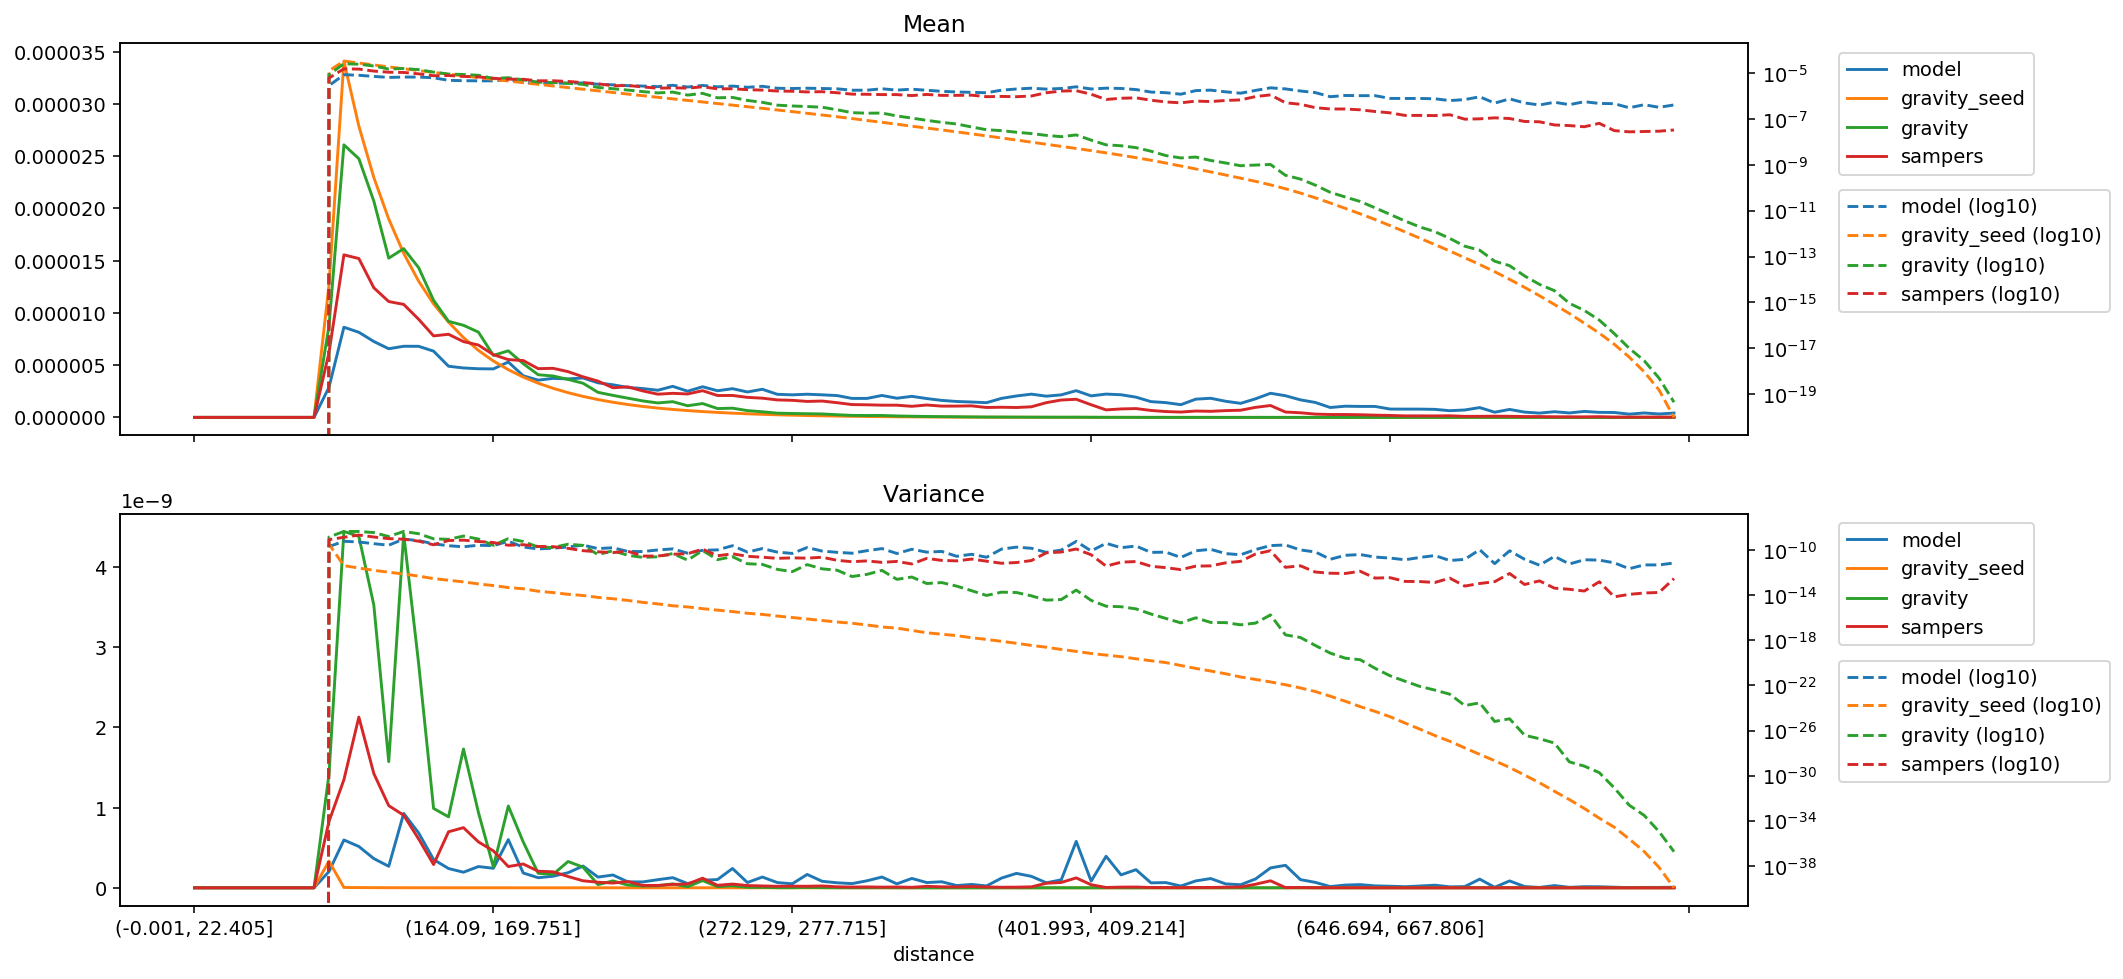

Values plotted in this chart, from the file beside it:
distance, model_mean, gravity_seed_mean, gravity_mean, sampers_mean, model_variance, gravity_seed_variance, gravity_variance, sampers_variance
(-0.001, 22.405], 0.0, 0.0, 0.0, 0.0, 0.0, 0.0, 0.0, 0.0
(22.405, 35.395], 0.0, 0.0, 0.0, 0.0, 0.0, 0.0, 0.0, 0.0
(35.395, 46.554], 0.0, 0.0, 0.0, 0.0, 0.0, 0.0, 0.0, 0.0
(46.554, 56.061], 0.0, 0.0, 0.0, 0.0, 0.0, 0.0, 0.0, 0.0
(56.061, 64.93], 0.0, 0.0, 0.0, 0.0, 0.0, 0.0, 0.0, 0.0
(64.93, 73.165], 0.0, 0.0, 0.0, 0.0, 0.0, 0.0, 0.0, 0.0
(73.165, 80.94], 0.0, 0.0, 0.0, 0.0, 0.0, 0.0, 0.0, 0.0
(80.94, 88.329], 0.0, 0.0, 0.0, 0.0, 0.0, 0.0, 0.0, 0.0
(88.329, 95.338], 0.0, 0.0, 0.0, 0.0, 0.0, 0.0, 0.0, 0.0
(95.338, 102.07], 2.8761497151842715e-06, 1.2653898970208897e-05, 8.729966773889585e-06, 6.192792357374791e-06, 2.0223815152579835e-10, 3.3275325948545893e-10, 1.412882404675536e-09, 8.269654227575385e-10
(102.07, 108.851], 8.632160306475633e-06, 3.411839242478412e-05, 2.609203635648712e-05, 1.5561603578024748e-05, 5.964277541058543e-10, 4.095703969451812e-12, 4.4457535445522776e-09, 1.3481193735109036e-09
(108.851, 115.402], 8.14909085968877e-06, 2.789140198358795e-05, 2.47658906708268e-05, 1.5208645404943376e-05, 5.151594580524355e-10, 2.5414157445034776e-12, 4.383801227764042e-09, 2.129499096005345e-09
(115.402, 121.788], 7.268317273581168e-06, 2.2976669096488394e-05, 2.071426389595596e-05, 1.241070230020472e-05, 3.6428227253223094e-10, 1.5967546336908554e-12, 3.5284948395572434e-09, 1.4257004942528305e-09
(121.788, 128.103], 6.572689382400839e-06, 1.8990567532281708e-05, 1.52465835892052e-05, 1.1090356787066798e-05, 2.682657843790471e-10, 1.0754341440501173e-12, 1.5736726429790374e-09, 1.0244614205130732e-09
(128.103, 134.5], 6.810193578482299e-06, 1.5705384875010723e-05, 1.6155712730970807e-05, 1.0818847826977302e-05, 9.280963996238052e-10, 7.544268086815804e-13, 4.414039763128557e-09, 9.051205725168816e-10
(134.5, 140.658], 6.80615987060289e-06, 1.3043226283379699e-05, 1.4335764261015155e-05, 9.393690664845573e-06, 6.843424163728595e-10, 4.885338066885899e-13, 2.796963413884543e-09, 6.090312018887256e-10
(140.658, 146.534], 6.34214501624118e-06, 1.0865362809061336e-05, 1.1209843084772834e-05, 7.802111302264943e-06, 3.5304905848219025e-10, 2.941748991390008e-13, 9.902680765801806e-10, 2.903010323006126e-10
(146.534, 152.416], 4.8979803074674675e-06, 9.122281885970073e-06, 9.196057385806398e-06, 7.957485654661733e-06, 2.404337762099545e-10, 2.110685242935735e-13, 8.853356410188491e-10, 6.985824407454085e-10
(152.416, 158.282], 4.73210885121073e-06, 7.640573508748124e-06, 8.817488803019339e-06, 7.254236166114951e-06, 1.9424029825568778e-10, 1.5055907767449846e-13, 1.7310828594506854e-09, 7.501146011292587e-10
(158.282, 164.09], 4.656126217684883e-06, 6.414478621276361e-06, 8.164096217917933e-06, 6.929871299732195e-06, 2.6500201400835825e-10, 9.933100755998029e-14, 9.405563322987156e-10, 5.727849705756351e-10
(164.09, 169.751], 4.643332852898518e-06, 5.396253762963677e-06, 5.936811760358916e-06, 6.004973123992084e-06, 2.435942849371732e-10, 7.07937805574494e-14, 2.6115404621823474e-10, 4.60799345438567e-10
(169.751, 175.259], 5.303390400412377e-06, 4.5687167726052205e-06, 6.373624848319976e-06, 5.533153274959129e-06, 6.013901017796964e-10, 4.774912702393528e-14, 1.020371378534357e-09, 2.6506391853003207e-10
(175.259, 180.935], 3.981892694010409e-06, 3.857325245779709e-06, 5.141897765946205e-06, 5.4413959313226855e-06, 1.8428193021403828e-10, 3.670180231642318e-14, 5.715693835068639e-10, 2.9670372965809915e-10
(180.935, 186.282], 3.5649655792825362e-06, 3.273758520115371e-06, 4.084385219602315e-06, 4.6677951081933235e-06, 1.2584864792430093e-10, 2.233633866193848e-14, 1.8070789095221762e-10, 2.066170912869848e-10
(186.282, 191.76], 3.738298646747373e-06, 2.7819177918039374e-06, 3.961598317668894e-06, 4.698636308826721e-06, 1.445084519211692e-10, 1.6967147533772008e-14, 1.6802920128809836e-10, 1.9899892805783046e-10
(191.76, 197.086], 3.6842039299567817e-06, 2.3655187477519797e-06, 3.6348469882138243e-06, 4.379361341883729e-06, 1.8812332812882446e-10, 1.1947055983018179e-14, 3.278465840865477e-10, 1.4081329463551028e-10
(197.086, 202.626], 3.7748377538368286e-06, 2.010209843919405e-06, 3.268503957741812e-06, 3.884303189212279e-06, 2.7118352509735717e-10, 9.374824588857492e-15, 2.5704578218964606e-10, 8.731286961850326e-11
(202.626, 207.999], 3.31026910655661e-06, 1.70683416996274e-06, 2.398902396619856e-06, 3.4738272742851703e-06, 1.3374222564994275e-10, 6.352825028809018e-15, 3.9211519499847696e-11, 6.944606518036769e-11
(207.999, 213.47], 3.1219559406461076e-06, 1.4496574307926626e-06, 2.1093038402638074e-06, 2.8383754234949854e-06, 1.5967840023616854e-10, 4.8018878525264485e-15, 8.588558155939198e-11, 5.932119069624618e-11
(213.47, 218.954], 2.8657099703015703e-06, 1.2319903323215277e-06, 1.8406544695936783e-06, 2.9208095624166693e-06, 7.419334020104603e-11, 3.4129779647874024e-15, 3.4118668880841183e-11, 7.797658138878499e-11
(218.954, 224.269], 2.7630524789550056e-06, 1.0466918993096753e-06, 1.5765290303340053e-06, 2.533316197512846e-06, 7.327810516607442e-11, 2.2924898901348084e-15, 2.2292153851379584e-11, 2.927224929471574e-11
(224.269, 229.603], 2.5980034800191335e-06, 8.919038514209003e-07, 1.3835251662011597e-06, 2.2218014181311977e-06, 1.0098482124700362e-10, 1.6843450641346746e-15, 2.5246750350208482e-11, 2.945764911753587e-11
(229.603, 234.752], 2.974457312829711e-06, 7.614021633605253e-07, 1.5038591503563183e-06, 2.303604166436605e-06, 1.2623192469166476e-10, 1.15069272526406e-15, 4.863980043574094e-11, 4.220654495055609e-11
(234.752, 239.974], 2.506616422933034e-06, 6.527548734998582e-07, 1.1134620364876715e-06, 2.243812174745296e-06, 5.2355642927603375e-11, 9.043930120314598e-16, 1.2660908905083997e-11, 4.728529333987176e-11
(239.974, 245.254], 2.932698333298905e-06, 5.573498063421739e-07, 1.3269300923753991e-06, 2.5567561115213928e-06, 9.384673297645399e-11, 6.383235392077657e-16, 9.020533251809168e-11, 1.1969508164250572e-10
(245.254, 250.51], 2.5490377088596237e-06, 4.752387327972276e-07, 8.462875639491505e-07, 2.0927185705827474e-06, 1.0311693785035037e-10, 4.716669654436069e-16, 1.4071366530870969e-11, 3.081020300259616e-11
(250.51, 255.844], 2.749444888904671e-06, 4.055175213834472e-07, 8.826659033253655e-07, 2.1006197887709813e-06, 2.4094070557594046e-10, 3.5020750813801974e-16, 2.5643364880134445e-11, 4.638115250014407e-11
(255.844, 261.162], 2.434200515149907e-06, 3.459398000209227e-07, 6.502864514535367e-07, 1.9176512200563272e-06, 6.596504575022019e-11, 2.4944307238672407e-16, 6.0911283304774304e-12, 2.7685960395894584e-11
(261.162, 266.661], 2.692001595879122e-06, 2.9378601527771964e-07, 5.371999517540754e-07, 1.8402540986598509e-06, 1.3419038320758046e-10, 1.9696830939938182e-16, 5.285648507251439e-12, 2.3068510768795966e-11
(266.661, 272.129], 2.2106159789120493e-06, 2.493929777822394e-07, 4.0466046465324056e-07, 1.6727634504054028e-06, 6.517602431764625e-11, 1.4060898201829687e-16, 1.9313310401880084e-12, 1.8335710085135225e-11
(272.129, 277.715], 2.161027190719217e-06, 2.1140339010111222e-07, 3.724749152382347e-07, 1.6336300869643826e-06, 5.010522629536898e-11, 1.0476327159859759e-16, 1.2091597399654644e-12, 2.016567845476252e-11
(277.715, 283.342], 2.21852960488066e-06, 1.784825779656348e-07, 3.5209033379417165e-07, 1.527609104357745e-06, 1.6662513898368527e-10, 7.760443427656725e-17, 5.0851509363515895e-12, 1.9076886915727317e-11
(283.342, 289.14], 2.1592872332387667e-06, 1.504689380740047e-07, 3.288230647790907e-07, 1.5660191385584705e-06, 8.085704413411822e-11, 5.679365737351425e-17, 2.1417970104742443e-12, 2.2974484310044822e-11
(289.14, 295.075], 2.089688934020756e-06, 1.2630044086427075e-07, 2.5448416152113685e-07, 1.40622045732103e-06, 6.241747172890314e-11, 4.192646079800403e-17, 1.6258507285058847e-12, 1.2246342458770165e-11
(295.075, 301.331], 1.8172969066264492e-06, 1.0519265595799248e-07, 1.9002914348612473e-07, 1.2264623963961925e-06, 5.212368461274426e-11, 3.24998326970705e-17, 4.469600274813606e-13, 9.167281121123286e-12
(301.331, 307.68], 1.816515609590066e-06, 8.688600324096458e-08, 1.805558957416633e-07, 1.2066004466645528e-06, 8.7516741886976e-11, 2.2645005826684322e-17, 6.984531830689153e-13, 1.0888827349208809e-11
(307.68, 313.891], 2.1001616071310453e-06, 7.223902224400826e-08, 1.8292637156232747e-07, 1.1702861559200117e-06, 1.3429318484393488e-10, 1.5322856754750387e-17, 1.5738415683415319e-12, 8.05710686558474e-12
(313.891, 320.547], 1.8347851631347941e-06, 5.960474680692721e-08, 1.3695074545408965e-07, 1.1682820665461294e-06, 4.922214290058756e-11, 1.1889256982922284e-17, 2.524035468501492e-13, 9.755763912622685e-12
(320.547, 326.988], 2.0157407411016206e-06, 4.884276475955546e-08, 1.1058452940798257e-07, 1.0605425208526044e-06, 1.1683179678924627e-10, 7.519227198948181e-18, 4.059610052513306e-13, 5.819467907895605e-12
(326.988, 333.082], 1.8033712598323767e-06, 4.0479034996180705e-08, 8.791894891698036e-08, 1.1868473198862659e-06, 6.521699744891411e-11, 4.6506351329274425e-18, 1.07487093638862e-13, 1.8202795901027314e-11
(333.082, 339.529], 1.6268602442209886e-06, 3.3487433344292155e-08, 7.190874732131597e-08, 1.0792834048890114e-06, 7.51326637950545e-11, 3.472917032940756e-18, 1.3059798484126924e-13, 1.2046159741154854e-11
(339.529, 346.178], 1.52224726517704e-06, 2.7618098706415404e-08, 6.111112025899587e-08, 1.082664937134189e-06, 2.7816183901665255e-11, 2.5953132311178027e-18, 6.321671117412181e-14, 1.0896541848733824e-11
(346.178, 352.733], 1.4702640709804654e-06, 2.259119764171518e-08, 4.509915919754233e-08, 1.1028895390242028e-06, 4.192933922245013e-11, 1.6980202180740275e-18, 2.4887033034965193e-14, 1.5774856754920744e-11
(352.733, 359.7], 1.4076256016842564e-06, 1.8420514264473197e-08, 3.4276727412931704e-08, 9.487637302098909e-07, 2.29305549314319e-11, 1.1957955785552068e-18, 9.42941523620559e-15, 1.0263968625041292e-11
(359.7, 366.652], 1.8216486712495966e-06, 1.495770499864123e-08, 3.127464462241906e-08, 9.72190622665734e-07, 1.2081374457616905e-10, 8.119209067194221e-19, 1.8468265547601213e-14, 6.7230594214374655e-12
(366.652, 373.677], 2.050539890710626e-06, 1.2169708896594065e-08, 2.66140211897985e-08, 9.463290641447754e-07, 1.797213588537265e-10, 5.455360750908476e-19, 1.7216465563486964e-14, 7.779367141941397e-12
(373.677, 380.777], 2.224535638755651e-06, 9.829378071197015e-09, 2.33146621048128e-08, 1.0158893633057807e-06, 1.430209629609511e-10, 3.533151345694071e-19, 8.676571648073405e-15, 1.1659862416405956e-11
(380.777, 387.825], 2.032274079009942e-06, 7.951163653690969e-09, 1.9433062253741444e-08, 1.4095898958598984e-06, 6.234116485949722e-11, 2.4362201739457377e-19, 3.612222388536439e-15, 5.65440945253157e-11
(387.825, 394.882], 2.157547275758316e-06, 6.4328274195310065e-09, 1.7062737403581726e-08, 1.6639091845277406e-06, 9.926887608812822e-11, 1.549205511224806e-19, 4.100976347819391e-15, 6.654690381948553e-11
(394.882, 401.993], 2.556226539636916e-06, 5.2005720294532106e-09, 2.031072774273257e-08, 1.734998875445841e-06, 5.78896623887987e-10, 1.0432851502045756e-19, 2.81164105894842e-14, 1.2339974780424904e-10
... 40 more rows
